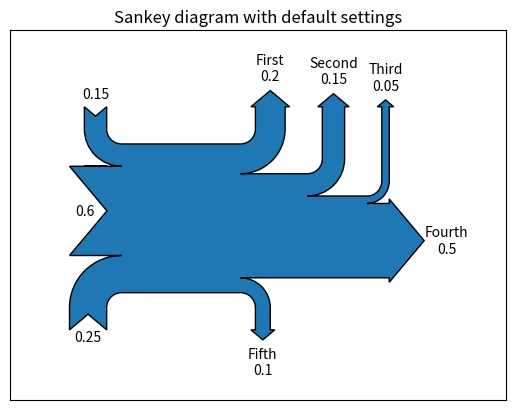

This figure's Python source:
import numpy as np
import matplotlib.pyplot as plt
from matplotlib.sankey import Sankey
 
# basic sankey chart
Sankey(flows=[0.25, 0.15, 0.60, -0.20, -0.15, -0.05, -0.50, -0.10], labels=['', '', '', 'First', 'Second', 'Third', 'Fourth', 'Fifth'], orientations=[-1, 1, 0, 1, 1, 1, 0,-1]).finish()
plt.title("Sankey diagram with default settings")
